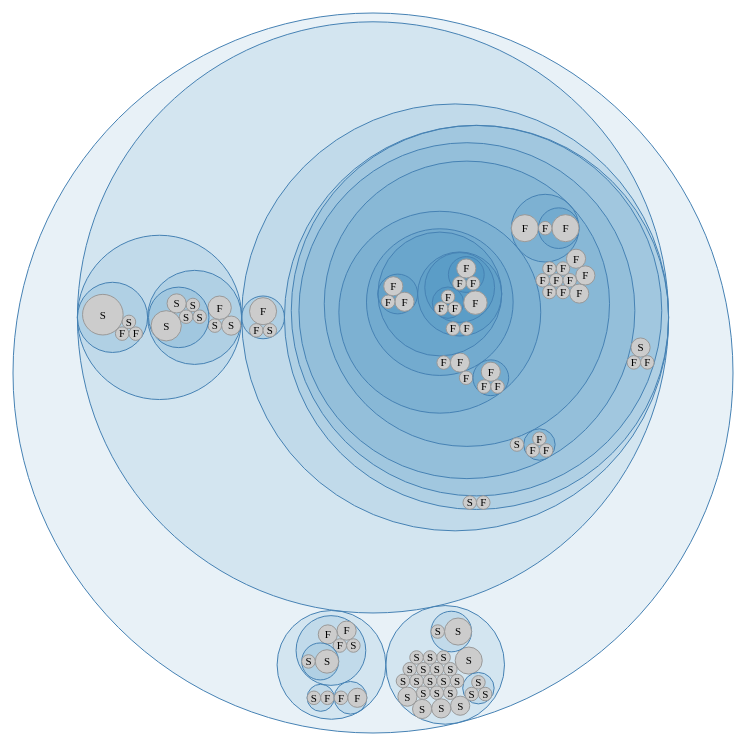
D3 v3 page, settled after 480 driven frames (8 s of simulated time); the page loaded 1 data file(s).



var w = 1280,
    h = 800,
    r = 720,
    x = d3.scale.linear().range([0, r]),
    y = d3.scale.linear().range([0, r]),
    node,
    root;

var pack = d3.layout.pack()
    .size([r, r])
    .value(function(d) { return d.size; })

var vis = d3.select("body").insert("svg:svg", "h2")
    .attr("width", w)
    .attr("height", h)
  .append("svg:g")
    .attr("transform", "translate(" + (w - r) / 2 + "," + (h - r) / 2 + ")");

d3.json("output.json", function(data) {
  node = root = data;

  var nodes = pack.nodes(root);

  vis.selectAll("circle")
  .data(nodes)
    .enter().append("svg:circle")
      .attr("class", function(d) { return d.children ? "parent" : "child"; })
      .attr("cx", function(d) { return d.x; })
      .attr("cy", function(d) { return d.y; })
      .attr("r", function(d) { return d.r; })
      .on("click", function(d) { return zoom(node == d ? root : d); });
      //.style("opacity", function(d) { return (d.r > 100) ? 1 : 0; });

  vis.selectAll("text")
      .data(nodes)
    .enter().append("svg:text")
      .attr("class", function(d) { return d.children ? "parent" : "child"; })
      .attr("x", function(d) { return d.x; })
      .attr("y", function(d) { return d.y; })
      .attr("dy", ".35em")
      .attr("text-anchor", "middle")
      //.style("opacity", function(d) { return (d.r > 100 && d.r < 200) ? 1 : 0; })
      .text(function(d) { 
              if (!d.children && d.counts['success = 1'] > 0 && 
                  !d.counts['success = 0']){
                return "S";
            }
            else if (!d.children && d.counts['success = 0'] > 0 &&
                !d.counts['success = 1']){
                return "F";
            }
            else if (!d.children && d.counts['success = 0'] > 0 &&
                d.counts['success = 1'] > 0){
            return "S = " + (d.counts['success = 1'] / (d.counts['success = 1'] + d.counts['success = 0']));
            }
            });

  d3.select(window).on("click", function() { zoom(root); });
});

function zoom(d, i) {
  console.log(d.counts)
  var k = r / d.r / 2;
  x.domain([d.x - d.r, d.x + d.r]);
  y.domain([d.y - d.r, d.y + d.r]);

  var t = vis.transition()
      .duration(d3.event.altKey ? 7500 : 750);
  
  t.selectAll("circle")
      .attr("cx", function(d) { return x(d.x); })
      .attr("cy", function(d) { return y(d.y); })
      .attr("r", function(d) { return k * d.r; });
      //.style("opacity", function(d) { return (k * d.r > 100) ? 1 : 0; });

  t.selectAll("text")
      .attr("x", function(d) { return x(d.x); })
      .attr("y", function(d) { return y(d.y); })
      //.style("opacity", function(d) { return (k * d.r > 100 && k * d.r < 200) ? 1 : 0; });

  node = d;
  d3.event.stopPropagation();
}

    

### data: output.json
{
 "guid": "0782340e-d30d-4a75-aeb7-6015eb794966",
 "counts": {
  "o3.l = 1.5852 (0.6952) [135]": 135,
  "_guid = 2bf4c392-ce68-4522-a87e-ed709a71…": 1,
  "_guid = d236fbad-5dd2-42ed-a506-8785e63a…": 1,
  "o2.type = ufoo0": 2,
  "_guid = e0c6966e-6130-4ecc-88ab-8f0449d9…": 1,
  "_guid = 9cd0d01e-72c5-4979-9b83-85fecefc…": 1,
  "o60.type = ufoo0": 9,
  "_guid = 26fb2a9b-beaf-4a0a-ac0d-4017f569…": 1,
  "_guid = 27073270-83d9-495b-bf73-5aab622b…": 1,
  "_guid = 6a8fec38-9aeb-493b-b3a0-d2202b12…": 1,
  "_guid = 25430120-d372-45d5-9f0d-85bc672a…": 1,
  "_guid = a9ec9b95-908a-48bd-852b-082d4c60…": 1,
  "_guid = 7c572260-e9a5-42e8-bc82-308ac050…": 1,
  "_guid = ecfc35e2-5f3a-4cf0-b601-77b43131…": 1,
  "_guid = fcf5e997-1bb3-4ed5-96e2-0003c726…": 1,
  "_guid = af92d949-2d16-4f07-b822-bff35ec4…": 1,
  "_guid = a828875b-1eed-4adf-8bc6-bc1d6687…": 1,
  "_guid = 1bc99a42-aba1-4dc7-85e8-60279637…": 1,
  "_guid = 1b19be75-ac28-4bbf-ba75-8effc3a2…": 1,
  "_guid = 5c650be5-8737-405f-bd95-f534d1ca…": 1,
  "_guid = 3ccc238c-0db4-47b9-b004-be524a49…": 1,
  "_guid = b5e342bf-7c43-4d3d-9bb2-4b8ac8e7…": 1,
  "_guid = f267fc61-2e06-4771-b812-e027b52c…": 1,
  "_guid = 19797ca9-087e-49f9-9e60-2bd10f5b…": 1,
  "('horizontal', 'o2', 'o62') = True": 15,
  "_guid = 9cdfd352-82c8-44e9-86a9-2acb9609…": 1,
  "_guid = 89d29dfc-d6b6-427b-a872-2166fd4a…": 1,
  "o59.type = plat90": 3,
  "_guid = 17f517c2-4b8d-418d-ad77-af75e934…": 1,
  "_guid = 95eb50e5-1f53-4509-8d7e-6c8b030b…": 1,
  "_guid = 3ad6cc73-7e2c-40cf-a1cd-d008f9de…": 1,
  "_guid = 274117fe-41ad-43a2-8261-af5c5573…": 1,
  "_guid = 04a358a6-2e30-4210-99d8-5f3c1ae1…": 1,
  "_guid = 660ac76d-93b3-4ce7-8a15-a3213e91…": 1,
  "o3.b = 0.7481 (0.4525) [135]": 135,
  "_guid = 8a43f004-9360-4c81-9080-d0fa9ecd…": 1,
  "_guid = 701ce881-ccb3-427f-960c-887216b5…": 1,
  "_guid = 8077101b-ce7a-4b41-ab5b-0ee83e76…": 1,
  "o60.b = 4.0000 (0.0000) [9]": 9,
  "_guid = 28946e55-f52c-47a0-abb5-caf43298…": 1,
  "...": "145 more keys"
 },
 "size": 141,
 "children": [
  {
   "guid": "a6e79feb-36c8-4106-89cd-7316688eec54",
   "counts": {
    "_guid = 88418132-8139-49ac-a7e9-e36003d2…": 1,
    "_guid = 794fe0f6-8cf9-4312-ab8f-f44a2206…": 1,
    "_guid = a6e79feb-36c8-4106-89cd-7316688e…": 1,
    "o7.l = 0.0000 (0.0000) [35]": 35,
    "o3.t = 3.0000 (0.0000) [35]": 35,
    "_guid = 701ce881-ccb3-427f-960c-887216b5…": 1,
    "o2.r = 3.0000 (0.0000) [35]": 35,
    "_guid = a828875b-1eed-4adf-8bc6-bc1d6687…": 1,
    "_guid = 414e0cb8-f78e-4751-8e6f-5f49958b…": 1,
    "_guid = 17f517c2-4b8d-418d-ad77-af75e934…": 1,
    "_guid = e0c6966e-6130-4ecc-88ab-8f0449d9…": 1,
    "o3.r = 3.0000 (0.0000) [35]": 35,
    "o2.t = 4.0000 (0.0000) [35]": 35,
    "o2.b = 3.0000 (0.0000) [35]": 35,
    "o1.l = 0.0286 (0.1690) [35]": 35,
    "_guid = dc3636dd-aeaf-400a-a405-47a0f275…": 1,
    "o7.b = 0.0000 (0.0000) [35]": 35,
    "_guid = 3c6f925a-21c4-483f-b40d-93128f61…": 1,
    "o1.type = ufoo0": 35,
    "_guid = c2eb196e-3b53-493c-ab1f-b2708be3…": 1,
    "_guid = d83a4428-9f75-4d92-90e3-c042ffd8…": 1,
    "o2.l = 0.0000 (0.0000) [35]": 35,
    "_guid = 62837f23-1d42-4e6b-8198-f4ef2ad0…": 1,
    "o1.r = 3.0000 (0.0000) [35]": 35,
    "o1.b = 4.0000 (0.0000) [35]": 35,
    "_guid = 5c650be5-8737-405f-bd95-f534d1ca…": 1,
    "_guid = a7070c51-3902-4fb5-9b03-2bb3cf32…": 1,
    "o7.t = 3.0000 (0.0000) [35]": 35,
    "_guid = 193e9ecf-aaf9-4aa4-a4e3-183253ca…": 1,
    "o7.type = plat90": 35,
    "success = 1": 35,
    "_guid = 1e6f93a0-b802-44a2-a0da-a47b406a…": 1,
    "_guid = eb752f8f-7368-4421-801d-a4493326…": 1,
    "_guid = 9cdfd352-82c8-44e9-86a9-2acb9609…": 1,
    "_guid = a1ee5ac2-4b96-421d-90e9-83856442…": 1,
    "_guid = dcdb91c1-d1d4-43a1-9484-e031568a…": 1,
    "o1.t = 5.0000 (0.0000) [35]": 35,
    "_guid = fb0dc6df-6a93-49ac-8d26-c39d1ad4…": 1,
    "o2.type = plat0": 35,
    "_guid = 4b18cf32-85e5-4aad-9f1f-7ce5939b…": 1,
    "...": "16 more keys"
   },
   "size": 35,
   "children": [
    "{... 5 keys}",
    "{... 5 keys}",
    "{... 5 keys}",
    "{... 5 keys}",
    "{... 5 keys}",
    "{... 5 keys}",
    "{... 5 keys}",
    "{... 5 keys}",
    "... 14 more items"
   ],
   "name": "Concept50"
  },
  {
   "guid": "51aba565-bc2b-414c-926d-83ce12a01ddf",
   "counts": {
    "_guid = 51aba565-bc2b-414c-926d-83ce12a0…": 1,
    "o2.b = 0.0000 (0.0000) [15]": 15,
    "o3.b = 1.0000 (0.0000) [10]": 10,
    "o59.b = 1.0000 (0.0000) [3]": 3,
    "o62.l = 3.0000 (1.0210) [13]": 13,
    "_guid = ebfc4a6d-a86a-44aa-8908-c67cef09…": 1,
    "o62.b = 0.0000 (0.0000) [13]": 13,
    "_guid = d76953e5-956c-473d-968d-d97d672c…": 1,
    "o3.t = 4.0000 (0.0000) [10]": 10,
    "_guid = 6851d0a2-1a1b-4f31-8c50-a1038a32…": 1,
    "o1.b = 4.0000 (0.0000) [4]": 4,
    "o1.t = 5.0000 (0.0000) [4]": 4,
    "_guid = 8382c37f-e00c-4df8-b4fd-fe316360…": 1,
    "o60.type = ufoo0": 9,
    "o2.l = 0.2000 (0.7885) [15]": 15,
    "o59.l = 4.0000 (0.0000) [3]": 3,
    "_guid = 26fb2a9b-beaf-4a0a-ac0d-4017f569…": 1,
    "_guid = 8672a9c0-aa9d-4a6a-9ed0-4fd14281…": 1,
    "_guid = e9cb7a46-aa56-4992-ac98-62b6626e…": 1,
    "o1.type = ufoo0": 4,
    "o60.r = 5.5556 (0.5437) [9]": 9,
    "_guid = f267fc61-2e06-4771-b812-e027b52c…": 1,
    "o2.type = plat0": 13,
    "o60.t = 5.0000 (0.0000) [9]": 9,
    "_guid = a45c9ebe-574f-4622-8c13-b8f67e50…": 1,
    "o2.t = 1.0000 (0.0000) [15]": 15,
    "success = 0": 9,
    "success = 1": 6,
    "('horizontal', 'o2', 'o62') = True": 9,
    "o60.l = 2.5556 (0.5437) [9]": 9,
    "o59.type = plat90": 3,
    "o59.r = 5.0000 (0.0000) [3]": 3,
    "o2.r = 3.2000 (0.7885) [15]": 15,
    "o62.r = 6.0000 (1.0210) [13]": 13,
    "o2.type = ufoo0": 2,
    "_guid = 7ddd6647-1c4e-4018-8101-e2323a5f…": 1,
    "o62.type = plat0": 13,
    "_guid = ea8c0b63-5690-4a6d-a63d-c831301c…": 1,
    "_guid = 5da3f5f0-1ea8-4fab-9b63-ba2c18db…": 1,
    "o3.r = 4.2000 (0.4335) [10]": 10,
    "...": "10 more keys"
   },
   "size": 15,
   "children": [
    "{... 5 keys}",
    "{... 5 keys}",
    "{... 5 keys}"
   ],
   "name": "Concept566"
  },
  {
   "guid": "0782340e-d30d-4a75-aeb7-6015eb794966",
   "counts": {
    "_guid = a5bf568c-f7a6-4055-9f75-28844df8…": 1,
… [head cut at 6 KiB]